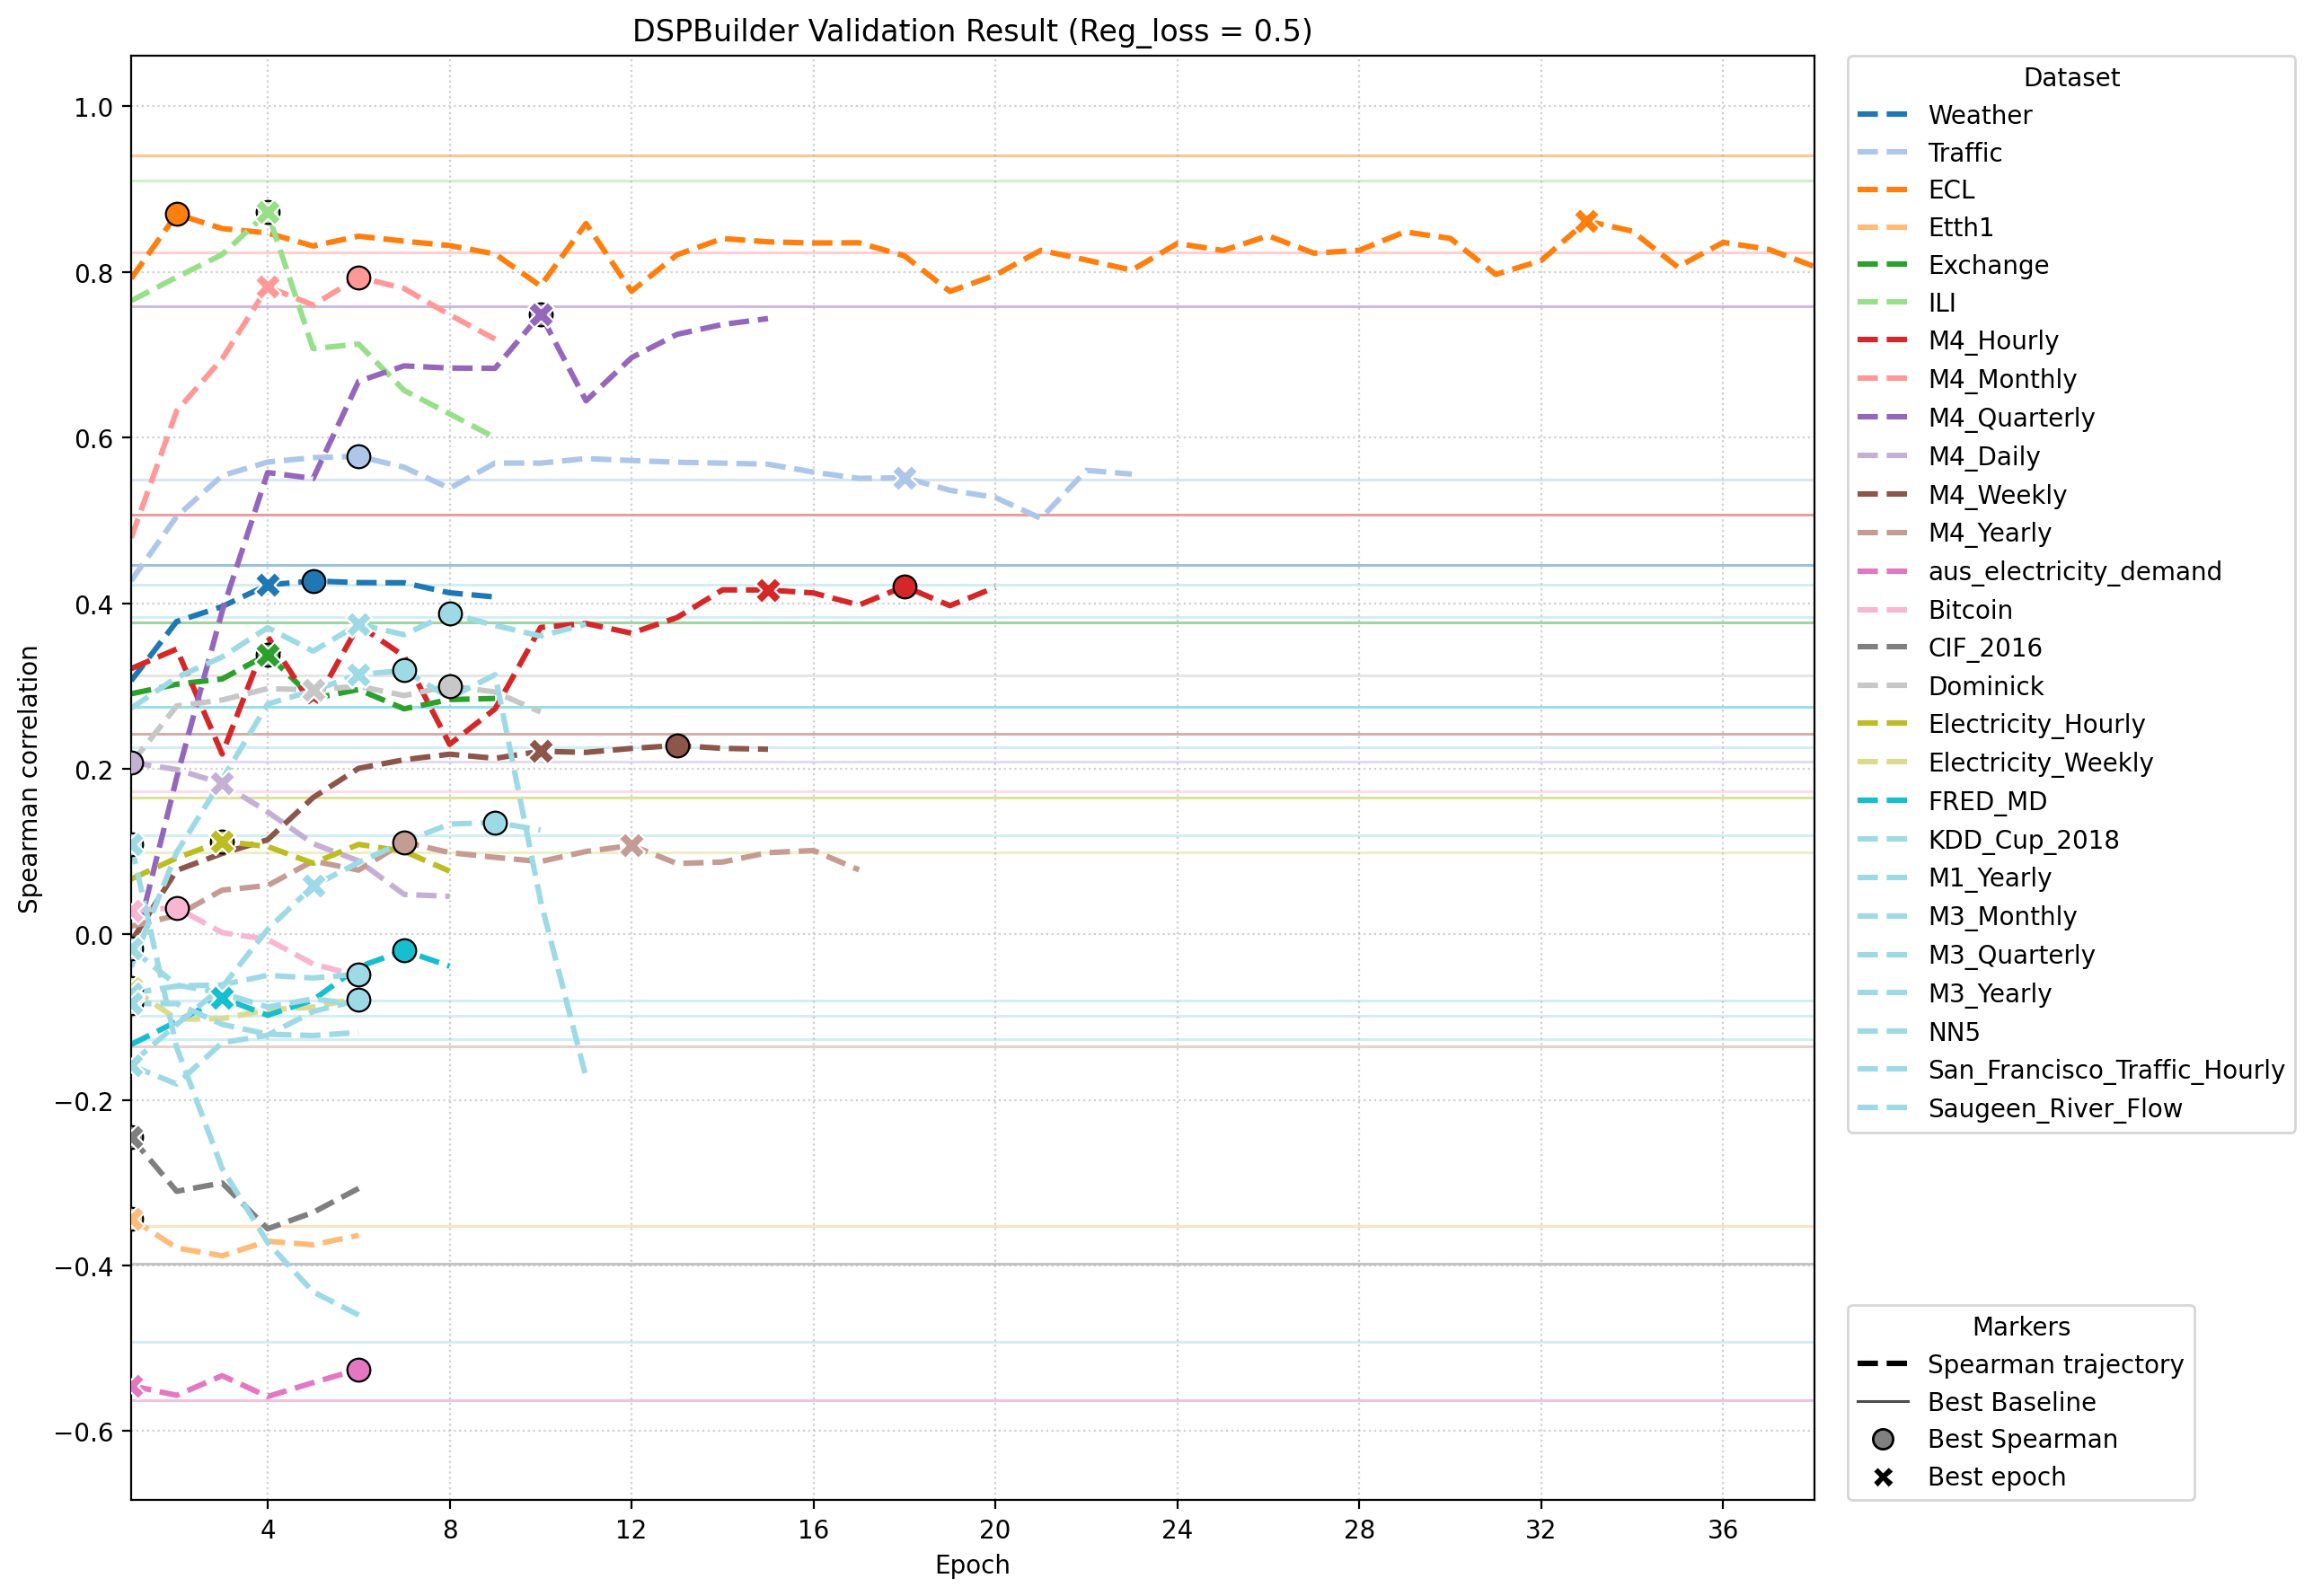

Source data for this figure (header and first rows):
dataset, run_name, epoch, spearman_mean, best_epoch, is_best_epoch, baseline_best_proxy, baseline_coefficient, valid_log_path, summary_path
Weather, 01_val_Weather, 1, 0.3062, 4, False, flops, 0.4466, /home/junghc/TSLib/Time-Series-Library/m…, /home/junghc/TSLib/Time-Series-Library/m…
Weather, 01_val_Weather, 2, 0.3778, 4, False, flops, 0.4466, /home/junghc/TSLib/Time-Series-Library/m…, /home/junghc/TSLib/Time-Series-Library/m…
Weather, 01_val_Weather, 3, 0.3958, 4, False, flops, 0.4466, /home/junghc/TSLib/Time-Series-Library/m…, /home/junghc/TSLib/Time-Series-Library/m…
Weather, 01_val_Weather, 4, 0.4219, 4, True, flops, 0.4466, /home/junghc/TSLib/Time-Series-Library/m…, /home/junghc/TSLib/Time-Series-Library/m…
Weather, 01_val_Weather, 5, 0.4268, 4, False, flops, 0.4466, /home/junghc/TSLib/Time-Series-Library/m…, /home/junghc/TSLib/Time-Series-Library/m…
Weather, 01_val_Weather, 6, 0.4248, 4, False, flops, 0.4466, /home/junghc/TSLib/Time-Series-Library/m…, /home/junghc/TSLib/Time-Series-Library/m…
Weather, 01_val_Weather, 7, 0.4245, 4, False, flops, 0.4466, /home/junghc/TSLib/Time-Series-Library/m…, /home/junghc/TSLib/Time-Series-Library/m…
Weather, 01_val_Weather, 8, 0.4125, 4, False, flops, 0.4466, /home/junghc/TSLib/Time-Series-Library/m…, /home/junghc/TSLib/Time-Series-Library/m…
Weather, 01_val_Weather, 9, 0.4074, 4, False, flops, 0.4466, /home/junghc/TSLib/Time-Series-Library/m…, /home/junghc/TSLib/Time-Series-Library/m…
Traffic, 02_val_Traffic, 1, 0.427, 18, False, params, 0.5493, /home/junghc/TSLib/Time-Series-Library/m…, /home/junghc/TSLib/Time-Series-Library/m…
Traffic, 02_val_Traffic, 2, 0.5048, 18, False, params, 0.5493, /home/junghc/TSLib/Time-Series-Library/m…, /home/junghc/TSLib/Time-Series-Library/m…
Traffic, 02_val_Traffic, 3, 0.554, 18, False, params, 0.5493, /home/junghc/TSLib/Time-Series-Library/m…, /home/junghc/TSLib/Time-Series-Library/m…
Traffic, 02_val_Traffic, 4, 0.5703, 18, False, params, 0.5493, /home/junghc/TSLib/Time-Series-Library/m…, /home/junghc/TSLib/Time-Series-Library/m…
Traffic, 02_val_Traffic, 5, 0.5757, 18, False, params, 0.5493, /home/junghc/TSLib/Time-Series-Library/m…, /home/junghc/TSLib/Time-Series-Library/m…
Traffic, 02_val_Traffic, 6, 0.5772, 18, False, params, 0.5493, /home/junghc/TSLib/Time-Series-Library/m…, /home/junghc/TSLib/Time-Series-Library/m…
Traffic, 02_val_Traffic, 7, 0.5641, 18, False, params, 0.5493, /home/junghc/TSLib/Time-Series-Library/m…, /home/junghc/TSLib/Time-Series-Library/m…
Traffic, 02_val_Traffic, 8, 0.5387, 18, False, params, 0.5493, /home/junghc/TSLib/Time-Series-Library/m…, /home/junghc/TSLib/Time-Series-Library/m…
Traffic, 02_val_Traffic, 9, 0.5692, 18, False, params, 0.5493, /home/junghc/TSLib/Time-Series-Library/m…, /home/junghc/TSLib/Time-Series-Library/m…
Traffic, 02_val_Traffic, 10, 0.5691, 18, False, params, 0.5493, /home/junghc/TSLib/Time-Series-Library/m…, /home/junghc/TSLib/Time-Series-Library/m…
Traffic, 02_val_Traffic, 11, 0.5746, 18, False, params, 0.5493, /home/junghc/TSLib/Time-Series-Library/m…, /home/junghc/TSLib/Time-Series-Library/m…
Traffic, 02_val_Traffic, 12, 0.5722, 18, False, params, 0.5493, /home/junghc/TSLib/Time-Series-Library/m…, /home/junghc/TSLib/Time-Series-Library/m…
Traffic, 02_val_Traffic, 13, 0.5702, 18, False, params, 0.5493, /home/junghc/TSLib/Time-Series-Library/m…, /home/junghc/TSLib/Time-Series-Library/m…
Traffic, 02_val_Traffic, 14, 0.5691, 18, False, params, 0.5493, /home/junghc/TSLib/Time-Series-Library/m…, /home/junghc/TSLib/Time-Series-Library/m…
Traffic, 02_val_Traffic, 15, 0.5678, 18, False, params, 0.5493, /home/junghc/TSLib/Time-Series-Library/m…, /home/junghc/TSLib/Time-Series-Library/m…
Traffic, 02_val_Traffic, 16, 0.5582, 18, False, params, 0.5493, /home/junghc/TSLib/Time-Series-Library/m…, /home/junghc/TSLib/Time-Series-Library/m…
Traffic, 02_val_Traffic, 17, 0.5506, 18, False, params, 0.5493, /home/junghc/TSLib/Time-Series-Library/m…, /home/junghc/TSLib/Time-Series-Library/m…
Traffic, 02_val_Traffic, 18, 0.5515, 18, True, params, 0.5493, /home/junghc/TSLib/Time-Series-Library/m…, /home/junghc/TSLib/Time-Series-Library/m…
Traffic, 02_val_Traffic, 19, 0.5363, 18, False, params, 0.5493, /home/junghc/TSLib/Time-Series-Library/m…, /home/junghc/TSLib/Time-Series-Library/m…
Traffic, 02_val_Traffic, 20, 0.5276, 18, False, params, 0.5493, /home/junghc/TSLib/Time-Series-Library/m…, /home/junghc/TSLib/Time-Series-Library/m…
Traffic, 02_val_Traffic, 21, 0.5024, 18, False, params, 0.5493, /home/junghc/TSLib/Time-Series-Library/m…, /home/junghc/TSLib/Time-Series-Library/m…
Traffic, 02_val_Traffic, 22, 0.5604, 18, False, params, 0.5493, /home/junghc/TSLib/Time-Series-Library/m…, /home/junghc/TSLib/Time-Series-Library/m…
Traffic, 02_val_Traffic, 23, 0.5558, 18, False, params, 0.5493, /home/junghc/TSLib/Time-Series-Library/m…, /home/junghc/TSLib/Time-Series-Library/m…
ECL, 03_val_ECL, 1, 0.7921, 33, False, params, 0.9412, /home/junghc/TSLib/Time-Series-Library/m…, /home/junghc/TSLib/Time-Series-Library/m…
ECL, 03_val_ECL, 2, 0.8698, 33, False, params, 0.9412, /home/junghc/TSLib/Time-Series-Library/m…, /home/junghc/TSLib/Time-Series-Library/m…
ECL, 03_val_ECL, 3, 0.8524, 33, False, params, 0.9412, /home/junghc/TSLib/Time-Series-Library/m…, /home/junghc/TSLib/Time-Series-Library/m…
ECL, 03_val_ECL, 4, 0.847, 33, False, params, 0.9412, /home/junghc/TSLib/Time-Series-Library/m…, /home/junghc/TSLib/Time-Series-Library/m…
ECL, 03_val_ECL, 5, 0.8313, 33, False, params, 0.9412, /home/junghc/TSLib/Time-Series-Library/m…, /home/junghc/TSLib/Time-Series-Library/m…
ECL, 03_val_ECL, 6, 0.8432, 33, False, params, 0.9412, /home/junghc/TSLib/Time-Series-Library/m…, /home/junghc/TSLib/Time-Series-Library/m…
ECL, 03_val_ECL, 7, 0.8372, 33, False, params, 0.9412, /home/junghc/TSLib/Time-Series-Library/m…, /home/junghc/TSLib/Time-Series-Library/m…
ECL, 03_val_ECL, 8, 0.8319, 33, False, params, 0.9412, /home/junghc/TSLib/Time-Series-Library/m…, /home/junghc/TSLib/Time-Series-Library/m…
ECL, 03_val_ECL, 9, 0.8217, 33, False, params, 0.9412, /home/junghc/TSLib/Time-Series-Library/m…, /home/junghc/TSLib/Time-Series-Library/m…
ECL, 03_val_ECL, 10, 0.783, 33, False, params, 0.9412, /home/junghc/TSLib/Time-Series-Library/m…, /home/junghc/TSLib/Time-Series-Library/m…
ECL, 03_val_ECL, 11, 0.8585, 33, False, params, 0.9412, /home/junghc/TSLib/Time-Series-Library/m…, /home/junghc/TSLib/Time-Series-Library/m…
ECL, 03_val_ECL, 12, 0.7766, 33, False, params, 0.9412, /home/junghc/TSLib/Time-Series-Library/m…, /home/junghc/TSLib/Time-Series-Library/m…
ECL, 03_val_ECL, 13, 0.8207, 33, False, params, 0.9412, /home/junghc/TSLib/Time-Series-Library/m…, /home/junghc/TSLib/Time-Series-Library/m…
ECL, 03_val_ECL, 14, 0.8403, 33, False, params, 0.9412, /home/junghc/TSLib/Time-Series-Library/m…, /home/junghc/TSLib/Time-Series-Library/m…
ECL, 03_val_ECL, 15, 0.8364, 33, False, params, 0.9412, /home/junghc/TSLib/Time-Series-Library/m…, /home/junghc/TSLib/Time-Series-Library/m…
ECL, 03_val_ECL, 16, 0.835, 33, False, params, 0.9412, /home/junghc/TSLib/Time-Series-Library/m…, /home/junghc/TSLib/Time-Series-Library/m…
ECL, 03_val_ECL, 17, 0.8353, 33, False, params, 0.9412, /home/junghc/TSLib/Time-Series-Library/m…, /home/junghc/TSLib/Time-Series-Library/m…
ECL, 03_val_ECL, 18, 0.8195, 33, False, params, 0.9412, /home/junghc/TSLib/Time-Series-Library/m…, /home/junghc/TSLib/Time-Series-Library/m…
ECL, 03_val_ECL, 19, 0.7765, 33, False, params, 0.9412, /home/junghc/TSLib/Time-Series-Library/m…, /home/junghc/TSLib/Time-Series-Library/m…
ECL, 03_val_ECL, 20, 0.7962, 33, False, params, 0.9412, /home/junghc/TSLib/Time-Series-Library/m…, /home/junghc/TSLib/Time-Series-Library/m…
ECL, 03_val_ECL, 21, 0.8262, 33, False, params, 0.9412, /home/junghc/TSLib/Time-Series-Library/m…, /home/junghc/TSLib/Time-Series-Library/m…
ECL, 03_val_ECL, 22, 0.8144, 33, False, params, 0.9412, /home/junghc/TSLib/Time-Series-Library/m…, /home/junghc/TSLib/Time-Series-Library/m…
ECL, 03_val_ECL, 23, 0.8021, 33, False, params, 0.9412, /home/junghc/TSLib/Time-Series-Library/m…, /home/junghc/TSLib/Time-Series-Library/m…
ECL, 03_val_ECL, 24, 0.8344, 33, False, params, 0.9412, /home/junghc/TSLib/Time-Series-Library/m…, /home/junghc/TSLib/Time-Series-Library/m…
ECL, 03_val_ECL, 25, 0.8259, 33, False, params, 0.9412, /home/junghc/TSLib/Time-Series-Library/m…, /home/junghc/TSLib/Time-Series-Library/m…
ECL, 03_val_ECL, 26, 0.8436, 33, False, params, 0.9412, /home/junghc/TSLib/Time-Series-Library/m…, /home/junghc/TSLib/Time-Series-Library/m…
ECL, 03_val_ECL, 27, 0.8227, 33, False, params, 0.9412, /home/junghc/TSLib/Time-Series-Library/m…, /home/junghc/TSLib/Time-Series-Library/m…
ECL, 03_val_ECL, 28, 0.8262, 33, False, params, 0.9412, /home/junghc/TSLib/Time-Series-Library/m…, /home/junghc/TSLib/Time-Series-Library/m…
... 230 more rows
